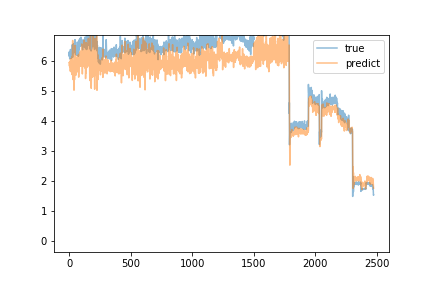

Data behind this chart, as committed beside it:
predict, true
5.865, 6.29
5.97, 6.17
5.953, 6.33
5.973, 6.18
5.904, 6.09
5.803, 6.19
5.946, 6.2
5.815, 6.17
5.791, 6.22
5.673, 6.21
5.766, 6.4
6.091, 6.26
5.827, 6.33
5.88, 6.33
6.093, 6.28
5.958, 6.1
5.647, 6.28
5.852, 6.25
5.912, 6.17
5.818, 6.32
5.863, 6.39
6.159, 6.34
5.955, 6.35
5.56, 6.4
5.735, 6.35
5.981, 6.56
6.189, 6.44
6.504, 6.38
6.703, 6.14
6.535, 6.24
6.239, 6.49
5.69, 6.45
5.389, 6.44
5.886, 6.43
5.997, 6.44
5.591, 6.49
5.978, 6.6
5.804, 6.39
5.835, 6.29
5.038, 6.56
5.589, 6.53
5.969, 6.48
5.782, 6.53
5.388, 6.45
6.047, 6.5
6.511, 6.57
6.004, 6.49
6.318, 6.73
6.535, 6.55
6.416, 6.41
5.914, 6.41
6.03, 6.38
5.921, 6.23
5.535, 6.53
5.792, 6.5
6.075, 6.39
6.103, 6.43
5.898, 6.46
5.946, 6.52
6.091, 6.36
... 2,417 more rows
